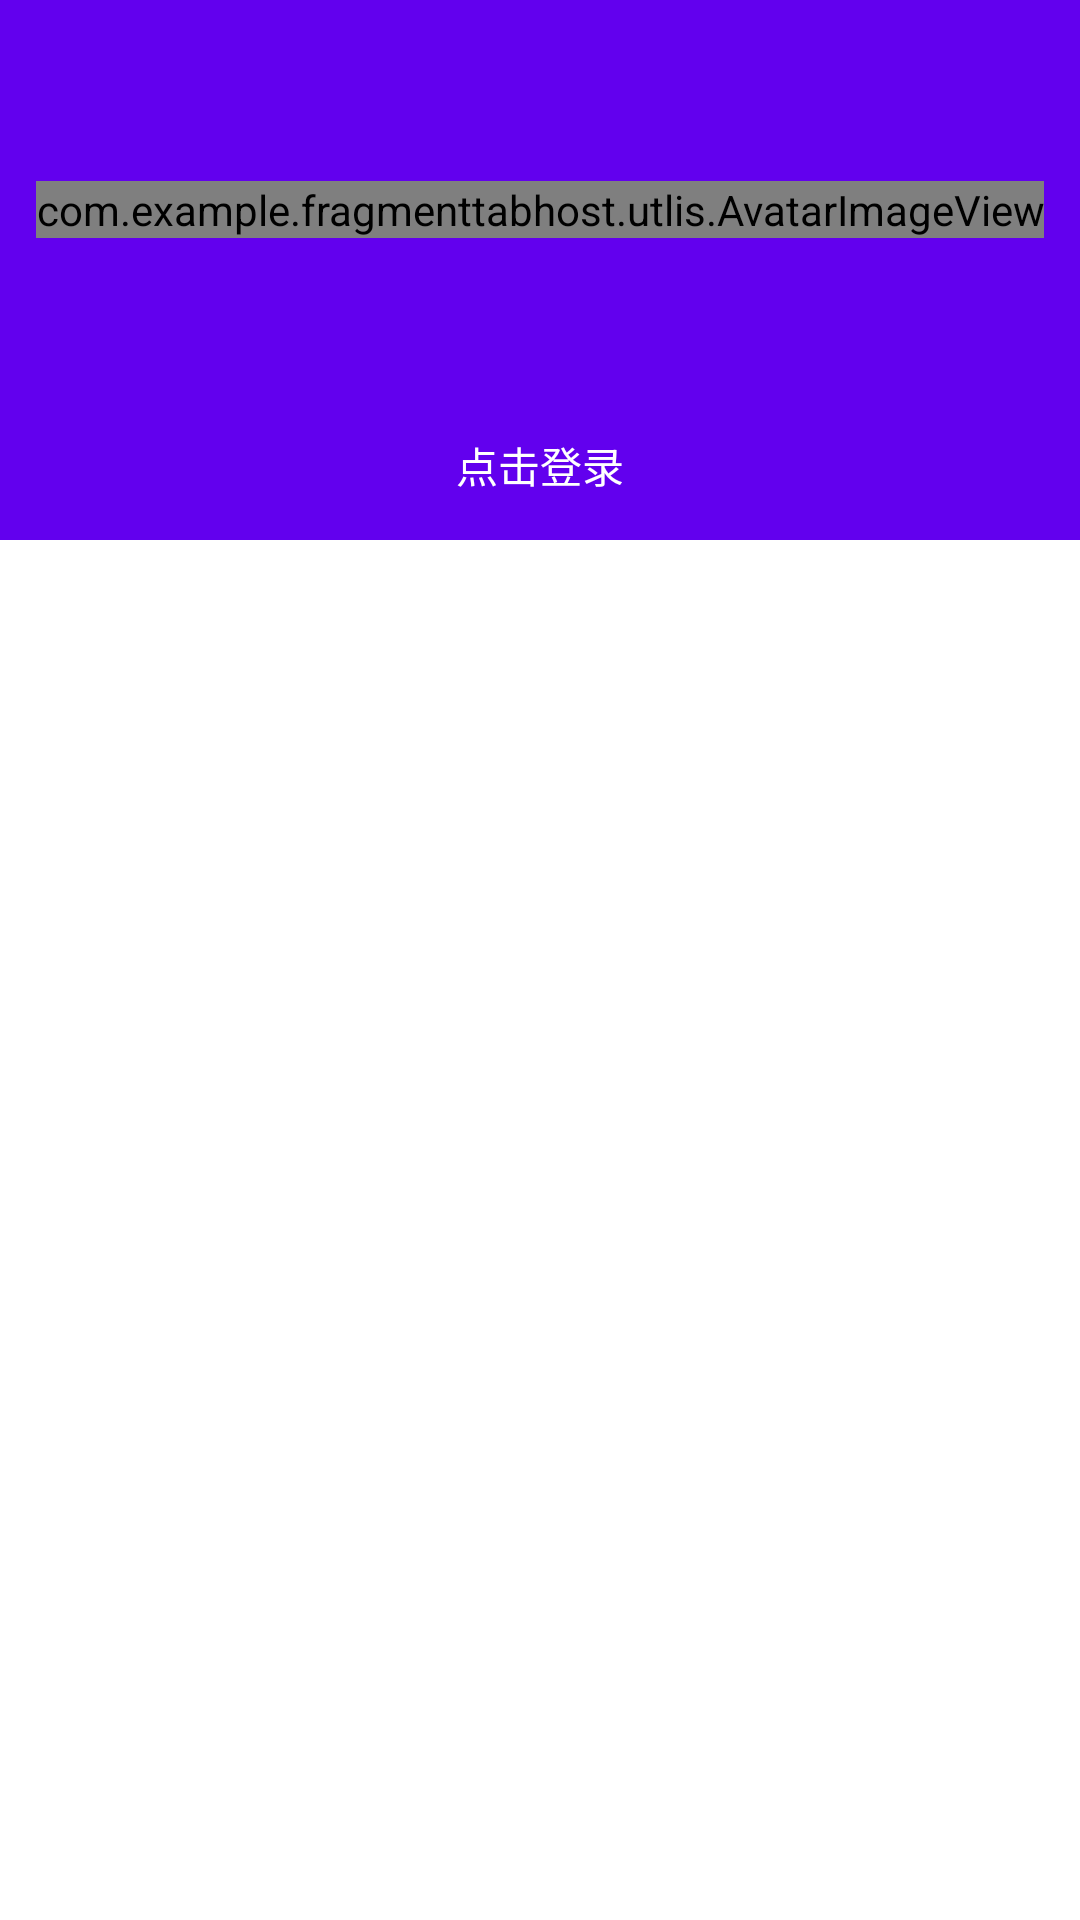

Android layout source for this screen:
<!-- AndroidManifest.xml: application theme AppTheme -->
<!-- res/layout/minefragment_layout.xml -->
<?xml version="1.0" encoding="utf-8"?>
<RelativeLayout xmlns:android="http://schemas.android.com/apk/res/android"
    xmlns:app="http://schemas.android.com/apk/res-auto"
    android:layout_width="match_parent"
    android:layout_height="match_parent"
    android:orientation="vertical">


    <FrameLayout
        android:background="?attr/colorPrimary"
        android:layout_width="match_parent"
        android:layout_height="180dp">

        
        <com.example.fragmenttabhost.utlis.AvatarImageView
            android:src="@drawable/default_head"
            android:layout_gravity="center"
            android:layout_marginBottom="20dp"
            android:layout_width="wrap_content"
            android:layout_height="wrap_content" />

        <TextView
            android:id="@+id/tv_login"
            android:text="点击登录"
            android:textColor="@color/white"
            android:layout_marginTop="70dp"
            android:layout_marginBottom="5dp"
            android:layout_gravity="center"
            android:layout_width="wrap_content"
            android:layout_height="wrap_content" />


    </FrameLayout>


</RelativeLayout>
<!-- resources referenced by this layout -->
<resources>
  <style name="AppTheme" parent="Theme.AppCompat.Light.NoActionBar">
          
  
          <item name="colorPrimary">@color/colorPrimary</item>
          <item name="colorPrimaryDark">@color/colorPrimary</item>
          <item name="android:textColorPrimary">@color/white</item>
          
          <item name="android:windowBackground">@android:color/white</item>
  
          <item name="android:windowActionBar">false</item>
          <item name="android:windowNoTitle">true</item>
  
          <item name="windowActionBar">false</item>
          <item name="windowNoTitle">true</item>
  
      </style>
  <!-- not gathered from this repository: default colours our renderer supplied (Android Studio template values) -->
  <color name="white">#FFFFFFFF</color>
  <color name="colorPrimary">#FF6200EE</color>
</resources>
